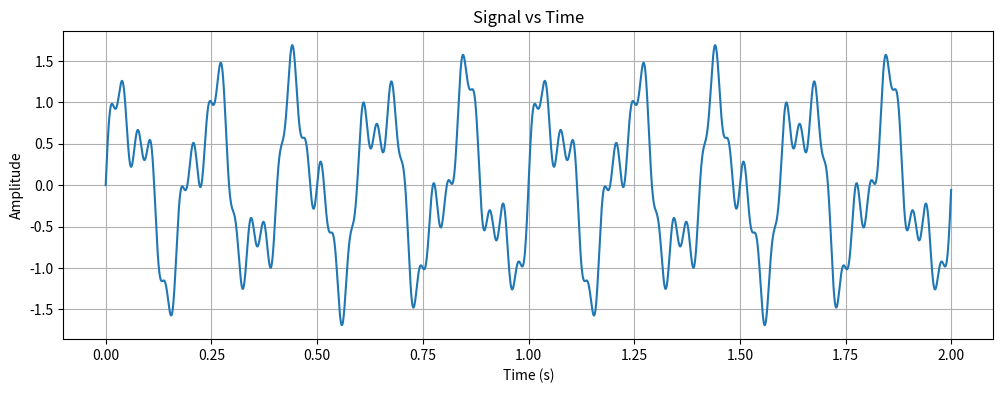

Reproduce this figure in Python.
import numpy as np
import matplotlib.pyplot as plt

fs = 2000
duration = 2
t = np.linspace(0, duration, int(fs * duration), endpoint=False)


f = np.array([5, 12, 30])
Amp = np.array([1.0, 0.5, 0.25])


s1 = Amp[0] * np.sin(2 * np.pi * f[0] * t)
s2 = Amp[1] * np.sin(2 * np.pi * f[1] * t)
s3 = Amp[2] * np.sin(2 * np.pi * f[2] * t)

signal = s1+s2+s3


print("Min:", np.min(signal))
print("Max:", np.max(signal))
print("Mean:", np.mean(signal))
print("RMS:", np.sqrt(np.mean(signal**2)))

plt.figure(figsize=(12, 4))
plt.plot(t, signal)
plt.xlabel("Time (s)")
plt.ylabel("Amplitude")
plt.title("Signal vs Time")
plt.grid(True)
plt.show()
